Run: headless pygame with SDL's dummy video driver; simulated clock (each Clock.tick advances the game by its frame time, no real sleeping); random seed 0; keys injected as events and as key.get_pressed() state; mouse plan: one left click at the window centre at the start of phase 2, then a move to the lower-right quarter at the start of phase 3.
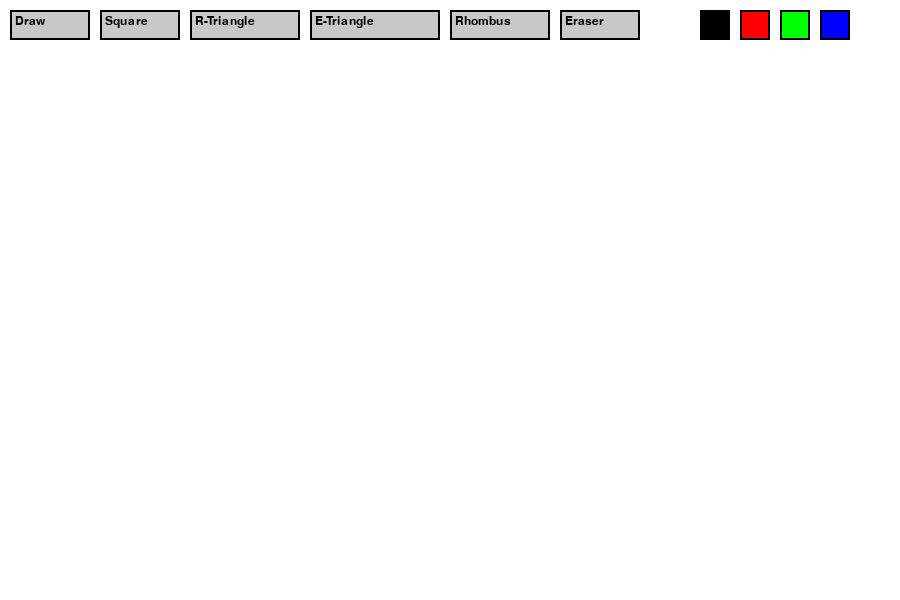
Frame 1 of 4 · flips 1–60 · no input
Frame 2 of 4 · flips 61–180 · clicked the window centre · tapped SPACE, RETURN · held RIGHT (→), D · screen unchanged from frame 1, image omitted
Frame 3 of 4 · flips 181–300 · moved the mouse to the lower-right quarter · held DOWN (↓), S · screen unchanged from frame 2, image omitted
Frame 4 of 4 · flips 301–420 · held LEFT (←), A, UP (↑), W · screen unchanged from frame 3, image omitted

The pygame program that drew these frames:

import pygame
import sys
import math

pygame.init()

# -------- SCREEN --------
WIDTH, HEIGHT = 900, 600
screen = pygame.display.set_mode((WIDTH, HEIGHT))
pygame.display.set_caption("Paint with UI")

# -------- COLORS --------
WHITE = (255, 255, 255)
BLACK = (0, 0, 0)
RED = (255, 0, 0)
GREEN = (0, 255, 0)
BLUE = (0, 0, 255)
GRAY = (200, 200, 200)

current_color = BLACK

# -------- BUTTON CLASS --------
class Button:
    def __init__(self, x, y, w, h, text):
        self.rect = pygame.Rect(x, y, w, h)
        self.text = text

    def draw(self):
        pygame.draw.rect(screen, GRAY, self.rect)
        pygame.draw.rect(screen, BLACK, self.rect, 2)
        font = pygame.font.SysFont("Arial", 18)
        txt = font.render(self.text, True, BLACK)
        screen.blit(txt, (self.rect.x + 5, self.rect.y + 5))

    def is_clicked(self, pos):
        return self.rect.collidepoint(pos)

# -------- BUTTONS --------
buttons = {
    "draw": Button(10, 10, 80, 30, "Draw"),
    "square": Button(100, 10, 80, 30, "Square"),
    "rtriangle": Button(190, 10, 110, 30, "R-Triangle"),
    "etriangle": Button(310, 10, 130, 30, "E-Triangle"),
    "rhombus": Button(450, 10, 100, 30, "Rhombus"),
    "erase": Button(560, 10, 80, 30, "Eraser"),
}

# Color buttons
color_buttons = [
    (BLACK, pygame.Rect(700, 10, 30, 30)),
    (RED, pygame.Rect(740, 10, 30, 30)),
    (GREEN, pygame.Rect(780, 10, 30, 30)),
    (BLUE, pygame.Rect(820, 10, 30, 30)),
]

# -------- VARIABLES --------
mode = "draw"
drawing = False
start_pos = None

# Fill canvas
screen.fill(WHITE)

# -------- MAIN LOOP --------
while True:

    for event in pygame.event.get():

        if event.type == pygame.QUIT:
            pygame.quit()
            sys.exit()

        # -------- MOUSE DOWN --------
        if event.type == pygame.MOUSEBUTTONDOWN:
            pos = event.pos

            # Check shape buttons
            for key, btn in buttons.items():
                if btn.is_clicked(pos):
                    mode = key

            # Check color buttons
            for col, rect in color_buttons:
                if rect.collidepoint(pos):
                    current_color = col

            # Start drawing
            drawing = True
            start_pos = pos

        # -------- MOUSE UP --------
        if event.type == pygame.MOUSEBUTTONUP:
            drawing = False
            end_pos = event.pos

            x1, y1 = start_pos
            x2, y2 = end_pos

            # -------- SQUARE --------
            if mode == "square":
                size = min(abs(x2 - x1), abs(y2 - y1))
                pygame.draw.rect(screen, current_color, (x1, y1, size, size), 2)

            # -------- RIGHT TRIANGLE --------
            elif mode == "rtriangle":
                points = [(x1, y1), (x2, y1), (x1, y2)]
                pygame.draw.polygon(screen, current_color, points, 2)

            # -------- EQUILATERAL TRIANGLE --------
            elif mode == "etriangle":
                size = abs(x2 - x1)
                height = int(size * math.sqrt(3) / 2)

                points = [
                    (x1, y1),
                    (x1 + size, y1),
                    (x1 + size // 2, y1 - height)
                ]
                pygame.draw.polygon(screen, current_color, points, 2)

            # -------- RHOMBUS --------
            elif mode == "rhombus":
                cx = (x1 + x2) // 2
                cy = (y1 + y2) // 2

                points = [
                    (cx, y1),
                    (x2, cy),
                    (cx, y2),
                    (x1, cy)
                ]
                pygame.draw.polygon(screen, current_color, points, 2)

        # -------- DRAW / ERASE --------
        if event.type == pygame.MOUSEMOTION and drawing:
            if mode == "draw":
                pygame.draw.circle(screen, current_color, event.pos, 3)
            elif mode == "erase":
                pygame.draw.circle(screen, WHITE, event.pos, 10)

    # -------- DRAW UI --------
    # Draw buttons
    for btn in buttons.values():
        btn.draw()

    # Draw color palette
    for col, rect in color_buttons:
        pygame.draw.rect(screen, col, rect)
        pygame.draw.rect(screen, BLACK, rect, 2)

    pygame.display.flip()
